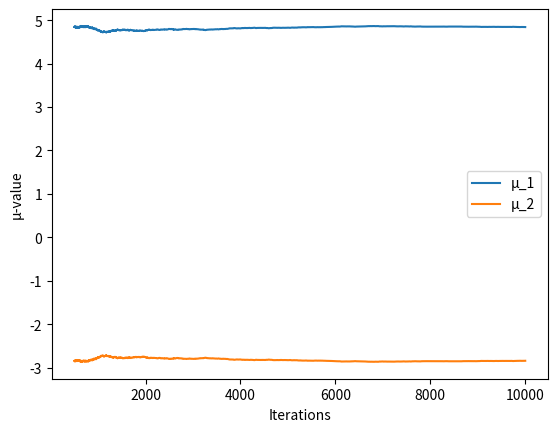
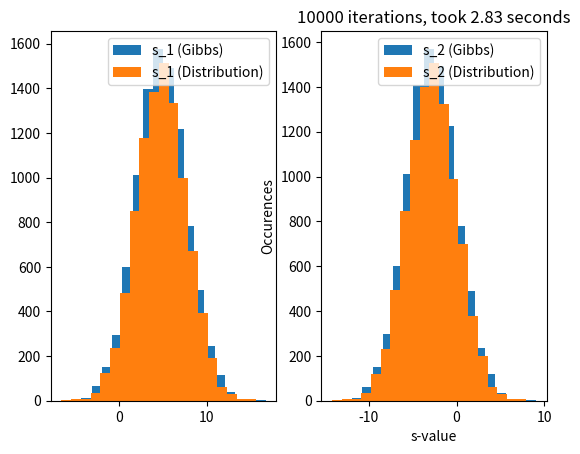
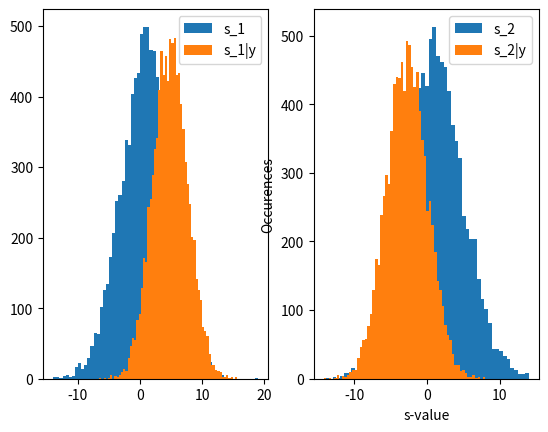

Write the Python code that produced these figures, in order.
from statistics import covariance
import time
import numpy as np
import matplotlib.pyplot as plt
from scipy.stats import pearsonr, truncnorm

def s_to_t(s1, s2, std_t): #Function to get t|s1,s2,y with s1, s2 as given values
    return truncnorm.rvs(0 - (s1-s2)/std_t, (np.inf - (s1-s2)/std_t), loc = (s1-s2), scale = std_t)

def t_to_s(t, A): #Function to get s1,s2|t,y with t as a given value
    global std_s_matrix
    global mu_s_vector
    std_s_matrix_old = std_s_matrix
    std_s_matrix = np.linalg.inv(np.linalg.inv(std_s_matrix_old) + (A.reshape(-1, 1) * (1/std_t)) @ A)
    mu_s_vector = std_s_matrix@(np.linalg.inv(std_s_matrix_old) @ mu_s_vector + A.reshape(-1, 1) * (1/std_t)*t)
    mu_s_transpose = mu_s_vector.reshape(1, -1)[0]
    return np.random.multivariate_normal(mu_s_transpose, std_s_matrix), [mu_s_vector[0][0], mu_s_vector[1][0]]

time_taken = time.time()
mu_s = 1
std_s = 4
mu_s_start = np.array([mu_s, mu_s])
mu_s_vector = np.array([[mu_s], [mu_s]])
std_s_matrix = np.array([[std_s**2, 0], [0, std_s**2]])
std_s_start = np.array([[std_s**2, 0], [0, std_s**2]])
A = np.array([[1, -1]])
std_t = 5

Iters = 10000 #iterations
ab = 500 # burnout period
All_S = np.zeros((Iters, 2)) #Containing drawn S values
All_t = np.zeros(Iters) #Containing drawn t values
All_Mu_S = np.zeros((Iters, 2)) #mean of S in every iteration step

All_S[0] = [np.random.normal(loc=mu_s, scale = std_s), np.random.normal(loc=mu_s, scale = std_s)]
All_Mu_S[0] = [mu_s_vector[0][0], mu_s_vector[1][0]]

for i in range(Iters-1):
    All_t[i] = s_to_t(All_S[0,0], All_S[0,1], std_t)
    All_S[i+1], All_Mu_S[i+1] = t_to_s(All_t[i], A)

x = [i for i in range(ab,Iters)]
y1 = [All_S[i][0] for i in range(ab,Iters)]
y2 = [All_S[i][1] for i in range(ab,Iters)]
w1 = [All_Mu_S[i][0] for i in range(ab,Iters)]
w2 = [All_Mu_S[i][1] for i in range(ab,Iters)]


# How the mean changes (after burnout period)
plt.plot(x,w1)
plt.plot(x,w2)
plt.legend(["µ_1", "µ_2"])
plt.xlabel("Iterations")
plt.ylabel("µ-value")
plt.show()

#FINDING NEW MEAN AND CO VARIANCE FROM DRAWN S1 AND S2 FOR POSTERIOR DISTRIBUTION

#Finding mean
mu_S1 = np.mean(y1)
mu_S2 = np.mean(y2)

#Finding the Covariance matrix
co_11 = 0
co_121 = 0
co_22 = 0

for i in range(len(y1)):
    co_11 += (y1[i]-mu_S1)**2
    co_22 += (y2[i]-mu_S2)**2
    co_121 += (y1[i]-mu_S1)*(y2[i]-mu_S2)

co_11 /= len(y1)-1
co_121 /= len(y1)-1
co_22 /= len(y2)-1

mu_vector = np.array([mu_S1, mu_S2])
covariance_matrix = np.array([[co_11, co_121], [co_121, co_22]])

samples_drawn = Iters - ab

All_samples_drawn = np.zeros((samples_drawn, 2))
Samples_from_start = np.zeros((samples_drawn, 2))
for i in range(samples_drawn):
    All_samples_drawn[i] = np.random.multivariate_normal(mu_vector, covariance_matrix)
    Samples_from_start[i] = np.random.multivariate_normal(mu_s_start, std_s_start)

newy1 = [All_samples_drawn[i][0] for i in range(samples_drawn)]
newy2 = [All_samples_drawn[i][1] for i in range(samples_drawn)]

start1 = [Samples_from_start[i][0] for i in range(samples_drawn)]
start2 = [Samples_from_start[i][1] for i in range(samples_drawn)]

time_taken = time.time() - time_taken
print(f"Time taken = {time_taken}")

figure, axis = plt.subplots(1,2)
axis[0].hist(y1, bins=20)
axis[0].hist(newy1, bins=20)
axis[0].legend(["s_1 (Gibbs)", "s_1 (Distribution)"])

axis[1].hist(y2, bins=20)
axis[1].hist(newy2, bins=20)
axis[1].legend(["s_2 (Gibbs)", "s_2 (Distribution)"])

plt.xlabel("s-value")
plt.ylabel("Occurences")
plt.title(f"{Iters} iterations, took {round(time_taken, 2)} seconds")

plt.show()

figure, axis = plt.subplots(1,2)
axis[0].hist(start1, bins='auto')
axis[0].hist(newy1, bins='auto')
axis[0].legend(['s_1', 's_1|y'])

axis[1].hist(start2, bins='auto')
axis[1].hist(newy2, bins='auto')
axis[1].legend(['s_2', 's_2|y'])

plt.xlabel("s-value")
plt.ylabel("Occurences")
plt.show()





""" 
MATLAB:

my1=1;
my2=-1;
sigma1=1;
sigma2=4;
beta=5;

sum= inv(inv([sigma1 0;0 sigma2])+[1 -1]'*(1/beta)*[1 -1]);
my = sum*(inv([sigma1 0; 0 sigma2])*[my1; my2]+[1 -1]'*(1/beta).*(3)) """



""" 
ELIAS

mu_ss = [1, -1]
E_ss = np.array([[1, 0], [0, 4]])
E_tIss = 5
t = 3

def sonty(E_ss, E_tIss, mu_ss, t): # from q3.1
    E_ssIt = np.linalg.inv(np.linalg.inv(E_ss)+1/E_tIss) #np.linalg.inv(E_bIa))
    mu_ssIt = E_ssIt@(np.linalg.inv(E_ss)@mu_ss + np.array([1, -1]).T*np.array([1/E_tIss*1]))
    return [mu_ssIt, E_ssIt]

def tonsy(E_ss, E_tIss, mu_ss, t): # from q3.2
    A = np.array([1, -1])
    mu_t = A@mu_ss
    E_t = E_tIss+A@E_ss@A.T
    return [mu_t, E_t]


s_on_ty = [sonty(E_ss, E_tIss, mu_ss, t)]
t_on_sy = [tonsy(E_ss, E_tIss, mu_ss, t)]





print(s_on_ty, '\n')

for _ in range(2):
    pass#print(_)
    
    #print(s_on_ty[-1], '\n')
    
    
print(s_on_ty)
print(t_on_sy) """